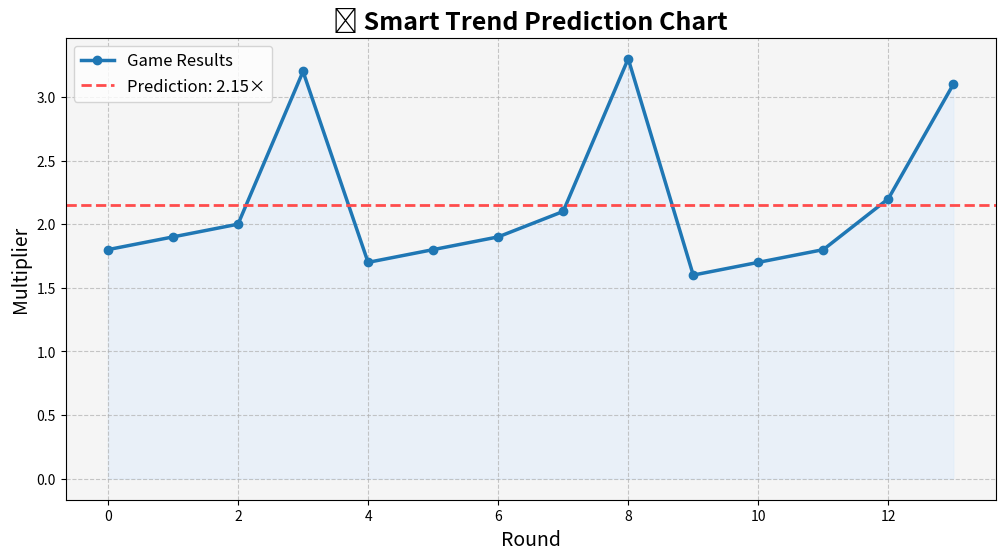

Write the Python code that produced this figure.
import numpy as np
import matplotlib.pyplot as plt
import matplotlib.animation as animation

# ===== Sample Data =====
results = [1.8, 1.9, 2.0, 3.2, 1.7, 1.8, 1.9, 2.1, 3.3, 1.6, 1.7, 1.8, 2.2, 3.1]

# ===== Trend Detection =====
def detect_trend(results):
    pattern = []
    for i in range(1, len(results)):
        if results[i] > results[i-1]:
            pattern.append("big")
        else:
            pattern.append("small")
    return pattern

# ===== Smart Pattern Detection =====
def detect_warning(pattern):
    warning = ""
    if len(pattern) >= 7:
        last7 = pattern[-7:]
        if last7[:3] == ["big", "big", "big"] and last7[3] == "small" and last7[4:] == ["big", "big", "big"]:
            warning = "⚠️ Pattern Detected: 3 big → 1 small → 3 big"
    return warning

# ===== Graph Styling + Animation =====
def animate_airplane(results, multiplier, pattern, warning):
    fig, ax = plt.subplots(figsize=(12, 6))
    ax.set_facecolor("#f5f5f5")  # background color

    # Smooth trend line
    ax.plot(results, marker='o', linestyle='-', linewidth=2.5, color='#1f77b4', label="Game Results")
    ax.fill_between(range(len(results)), results, color="#d0e7ff", alpha=0.3)  # area under line

    # Prediction line
    ax.axhline(multiplier, color='#ff4c4c', linestyle='--', linewidth=2, label=f"Prediction: {multiplier:.2f}×")

    # Warning message
    if warning:
        ax.text(len(results)//2, max(results)+0.2, warning, fontsize=14, color='#ff8800', weight='bold')

    # Labels and grid
    ax.set_title("📈 Smart Trend Prediction Chart", fontsize=18, weight='bold')
    ax.set_xlabel("Round", fontsize=14)
    ax.set_ylabel("Multiplier", fontsize=14)
    ax.grid(True, linestyle='--', alpha=0.7)
    ax.legend(fontsize=12)

    # Airplane marker
    airplane, = ax.plot([], [], marker=">", color="green", markersize=14)

    def init():
        airplane.set_data([], [])
        return airplane,

    def animate(i):
        if i < len(results):
            airplane.set_data(i, results[i])
            airplane.set_color("cyan" if pattern[i-1] == "small" else "green")
        return airplane,

    ani = animation.FuncAnimation(fig, animate, frames=len(results)+10, init_func=init,
                                  interval=500, blit=True, repeat=False)
    plt.show()

# ===== Main =====
pattern = detect_trend(results)
multiplier = np.mean(results)  # simple prediction
warning = detect_warning(pattern)

print(f"Pattern Detected: {pattern}")
print(f"Warning: {warning}")
print(f"Predicted Multiplier: {multiplier:.2f}×")

animate_airplane(results, multiplier, pattern, warning)
